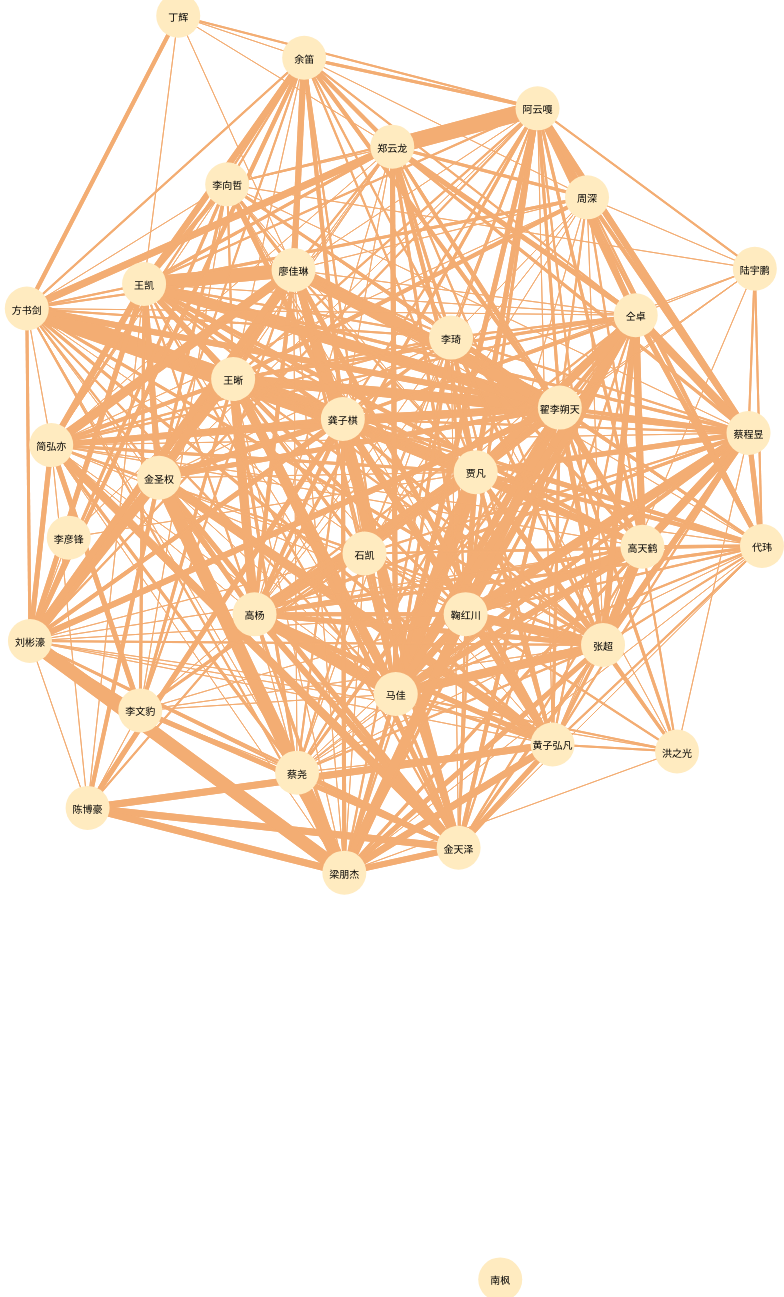
D3 v4 page, settled after 480 driven frames (8 s of simulated time); the page loaded 1 data file(s).


    d3.csv("data/bundle.csv", function(total) {

        var relation = [];
        for (var i = 0; i < total.length; i++) {
            if (relation[total[i].artist] == undefined) {
                relation[total[i].artist] = [];
            }
            for (var j = 0; j < total.length; j++) {
                if (total[i].date == total[j].date && total[i].time == total[j].time && total[i].city == total[j].city && total[i].title == total[j].title) {
                    var count = 0;
                    if (relation[total[i].artist][total[j].artist] != undefined) {
                        count = relation[total[i].artist][total[j].artist];
                    }
                    count = count + 1;
                    relation[total[i].artist][total[j].artist] = count;
                }
            }
        }

        var nodes = [{
                "name": "贾凡"
            },
            {
                "name": "方书剑"
            },
            {
                "name": "高杨"
            },
            {
                "name": "黄子弘凡"
            },
            {
                "name": "金圣权"
            },
            {
                "name": "鞠红川"
            },
            {
                "name": "蔡程昱"
            },
            {
                "name": "阿云嘎"
            },
            {
                "name": "陈博豪"
            },
            {
                "name": "王晰"
            },
            {
                "name": "龚子棋"
            },
            {
                "name": "马佳"
            },
            {
                "name": "简弘亦"
            },
            {
                "name": "张超"
            },
            {
                "name": "蔡尧"
            },
            {
                "name": "高天鹤"
            },
            {
                "name": "金天泽"
            },
            {
                "name": "李向哲"
            },
            {
                "name": "翟李朔天"
            },
            {
                "name": "王凯"
            },
            {
                "name": "郑云龙"
            },
            {
                "name": "洪之光"
            },
            {
                "name": "李文豹"
            },
            {
                "name": "廖佳琳"
            },
            {
                "name": "南枫"
            },
            {
                "name": "周深"
            },
            {
                "name": "余笛"
            },
            {
                "name": "梁朋杰"
            },
            {
                "name": "仝卓"
            },
            {
                "name": "李彦锋"
            },
            {
                "name": "刘彬濠"
            },
            {
                "name": "李琦"
            },
            {
                "name": "代玮"
            },
            {
                "name": "石凯"
            },
            {
                "name": "陆宇鹏"
            },
            {
                "name": "丁辉"
            }
        ];

        var edges = new Array();
        for (var i = 0; i < nodes.length; i++) {
            if (relation[nodes[i].name] != undefined) {
                for (var j = 0; j < nodes.length; j++) {
                    if (nodes[i].name != nodes[j].name && relation[nodes[i].name][nodes[j].name] != undefined) {
                        var exist = false;
                        for (var k = 0; k < edges.length; k++) {
                            if ((edges[k].source == nodes[i].name && edges[k].target == nodes[j].name) || (edges[k].source == nodes[j].name && edges[k].target == nodes[i].name)) {
                                var exist = true;
                            }
                        }
                        if (!exist && relation[nodes[i].name][nodes[j].name] > 0) {
                            edges.push({
                                "source": i,
                                "target": j,
                                "relation": relation[nodes[i].name][nodes[j].name]
                            });
                        }
                    }
                }
            }
        }

        var json = {
            "nodes": nodes,
            "links": edges
        };

        var svg = d3.select("svg"),
            width = svg.attr("width"),
            height = svg.attr("height");

        var force = d3.forceSimulation()
            .force("charge", d3.forceManyBody().strength(-3000).distanceMin(100).distanceMax(1000))
            .force("link", d3.forceLink().id(function(d) {
                return d.index
            }))
            .force("center", d3.forceCenter(width / 2, height / 2))
            .force("y", d3.forceY(0.001))
            .force("x", d3.forceX(0.001))

        function dragstarted(d) {
            if (!d3.event.active) force.alphaTarget(0.5).restart();
            d.fx = d.x;
            d.fy = d.y;
        }

        function dragged(d) {
            d.fx = d3.event.x;
            d.fy = d3.event.y;
        }

        function dragended(d) {
            if (!d3.event.active) force.alphaTarget(0.5);
            d.fx = null;
            d.fy = null;
        }

        force
            .nodes(json.nodes)
            .force("link").links(json.links)

        var link = svg.selectAll(".link")
            .data(json.links)
            .enter()
            .append("line")
            .attr("stroke", "rgb(243, 173, 115)")
            .attr("stroke-width", function(d) {
                return d.relation;
            });

        var node = svg.selectAll(".node")
            .data(json.nodes)
            .enter().append("g")
            .attr("class", "node")
            .call(d3.drag()
                .on("start", dragstarted)
                .on("drag", dragged)
                .on("end", dragended));

        node.append('circle')
            .attr('r', 22)
            .attr('fill', "rgb(255, 235, 192)");

        node.append("text")
            .attr("dx", function(d) {
                if (d.name.length == 2) {
                    return -10;
                } else if (d.name.length == 3) {
                    return -15;
                } else if (d.name.length == 4) {
                    return -20;
                }
            })
            .attr("dy", 5)
            .style("font-family", "overwatch")
            .style("font-size", "10px")
            .style("font-color", "rgb(255, 255, 255)")
            .style("text-align", "center")
            .text(function(d) {
                return d.name
            });

        force.on("tick", function() {
            link.attr("x1", function(d) {
                    return d.source.x;
                })
                .attr("y1", function(d) {
                    return d.source.y;
                })
                .attr("x2", function(d) {
                    return d.target.x;
                })
                .attr("y2", function(d) {
                    return d.target.y;
                });
            node.attr("transform", function(d) {
                return "translate(" + d.x + "," + d.y + ")";
            });
        });

    });
    

### data: data/bundle.csv
artist, date, time, city, title, type
贾凡, 2019-12-27, 20:00, 珠海, 我爱你，中国, concert
方书剑, 2019-11-29, 20:00, 珠海, Cherish珍晰, concert
高杨, 2019-12-21, 19:00, 杭州, 如响应声, concert
黄子弘凡, 2019-12-21, 19:00, 杭州, 如响应声, concert
郑云龙, 2019-08-10, 14:00, 上海, 漫长的告白, stage
金圣权, 2019-08-10, 19:30, 南京, 你眼里的蓝, concert
鞠红川, 2019-05-14, 19:30, 重庆, 声入人心巡演, concert
蔡程昱, 2019-05-12, 19:30, 长沙, 声入人心巡演, concert
方书剑, 2019-04-21, 19:30, 上海, 信, stage
高杨, 2019-07-11, 19:30, 北京, 长腿叔叔, stage
龚子棋, 2019-12-28, 14:30, 上海, 火焰, stage
高杨, 2019-12-01, 19:30, 佛山, Cherish珍晰, concert
阿云嘎, 2019-07-20, 19:30, 上海, 我们剧场见(GALA), concert
贾凡, 2019-12-01, 19:30, 杭州, 九九艳阳天, stage
廖昌永, 2019-03-24, 19:30, 淄博, 廖昌永师生音乐会, concert
陈博豪, 2019-08-24, 19:30, 广州, 你眼里的蓝, concert
郑云龙, 2019-09-20, 14:00, 上海, 德龄与慈禧, stage
高杨, 2019-07-24, 19:30, 广州, 长腿叔叔, stage
高杨, 2019-06-16, 19:30, 西安, 你眼里的蓝, concert
高杨, 2019-07-17, 19:30, 深圳, 长腿叔叔, stage
王晰, 2019-11-16, 19:30, 海口, Cherish珍晰, concert
郑云龙, 2019-08-15, 19:30, 上海, 漫长的告白, stage
龚子棋, 2019-05-14, 19:30, 重庆, 声入人心巡演, concert
丁辉, 2019-06-21, 19:30, 上海, 幺幺洞捌, stage
翟李朔天, 2019-04-14, 14:00, 上海, 深夜食堂, stage
贾凡, 2019-12-13, 19:30, 杭州, 声入人心II巡演, concert
翟李朔天, 2019-04-14, 19:30, 上海, 深夜食堂, stage
马佳, 2019-05-14, 19:30, 重庆, 声入人心巡演, concert
马佳, 2019-12-07, -, 柳州, 2020年我们的中国梦文化进万家启动仪式, concert
简弘亦, 2019-05-03, 19:30, 成都, 保利ART音乐节, concert
刘彬濠, 2019-11-22, 19:30, 上海, 帅小伙的蔬果店, stage
张超, 2019-04-26, 19:30, 青岛, 声入人心巡演, concert
蔡尧, 2019-09-29, 19:30, 深圳, 爱我中华文艺晚会, concert
马佳, 2019-05-28, 19:30, 南京, 声入人心巡演, concert
马佳, 2019-04-14, 19:30, 北京, 北京国际电影节电影交响音乐会, concert
刘彬濠, 2019-11-24, 19:30, 上海, 帅小伙的蔬果店, stage
高天鹤, 2019-04-26, 19:30, 青岛, 声入人心巡演, concert
陆宇鹏, 2019-11-07, 19:30, 北京, 音乐之声, stage
丁辉, 2019-03-03, 14:30, 上海, 暗恋桃花源, stage
金天泽, 2019-12-14, 19:30, 宁波, 宣言, concert
李向哲, 2019-11-23, 14:00, 武汉, 国风音乐盛典, concert
翟李朔天, 2019-08-09, 19:30, 厦门, 中孝介演唱会, concert
郑云龙, 2019-05-18, 19:30, 青岛, 信, stage
王凯, 2019-08-24, 19:30, 长春, 声动春城, concert
方书剑, 2019-11-02, 19:30, 武汉, 我的遗愿清单, stage
陈博豪, 2019-07-21, 19:30, 北京, 你眼里的蓝, concert
方书剑, 2019-04-26, 19:30, 上海, 信, stage
丁辉, 2019-07-14, 14:30, 上海, 宝岛一村, stage
丁辉, 2019-03-08, 19:30, 上海, 暗恋桃花源, stage
郑云龙, 2019-05-19, 14:30, 青岛, 信, stage
蔡程昱, 2019-05-03, 19:30, 成都, 保利ART音乐节, concert
简弘亦, 2019-10-31, 19:30, 广州, 亦X不染, concert
郑云龙, 2019-07-04, 19:30, 深圳, 我们剧场见(GALA), concert
洪之光, 2019-11-22, 20:00, 海口, 海南国际旅游岛欢乐节, concert
龚子棋, 2019-12-21, 19:00, 杭州, 如响应声, concert
郑云龙, 2019-09-22, 19:30, 上海, 德龄与慈禧, stage
高杨, 2019-07-20, 14:00, 深圳, 长腿叔叔, stage
李文豹, 2019-09-27, 19:30, 北京, 亦X不染, concert
廖佳琳, 2019-10-19, 18:30, 三亚, 三亚体育旅游嘉年华启动仪式, concert
郑云龙, 2019-03-09, 14:00, 北京, 谋杀歌谣, stage
... 954 more rows